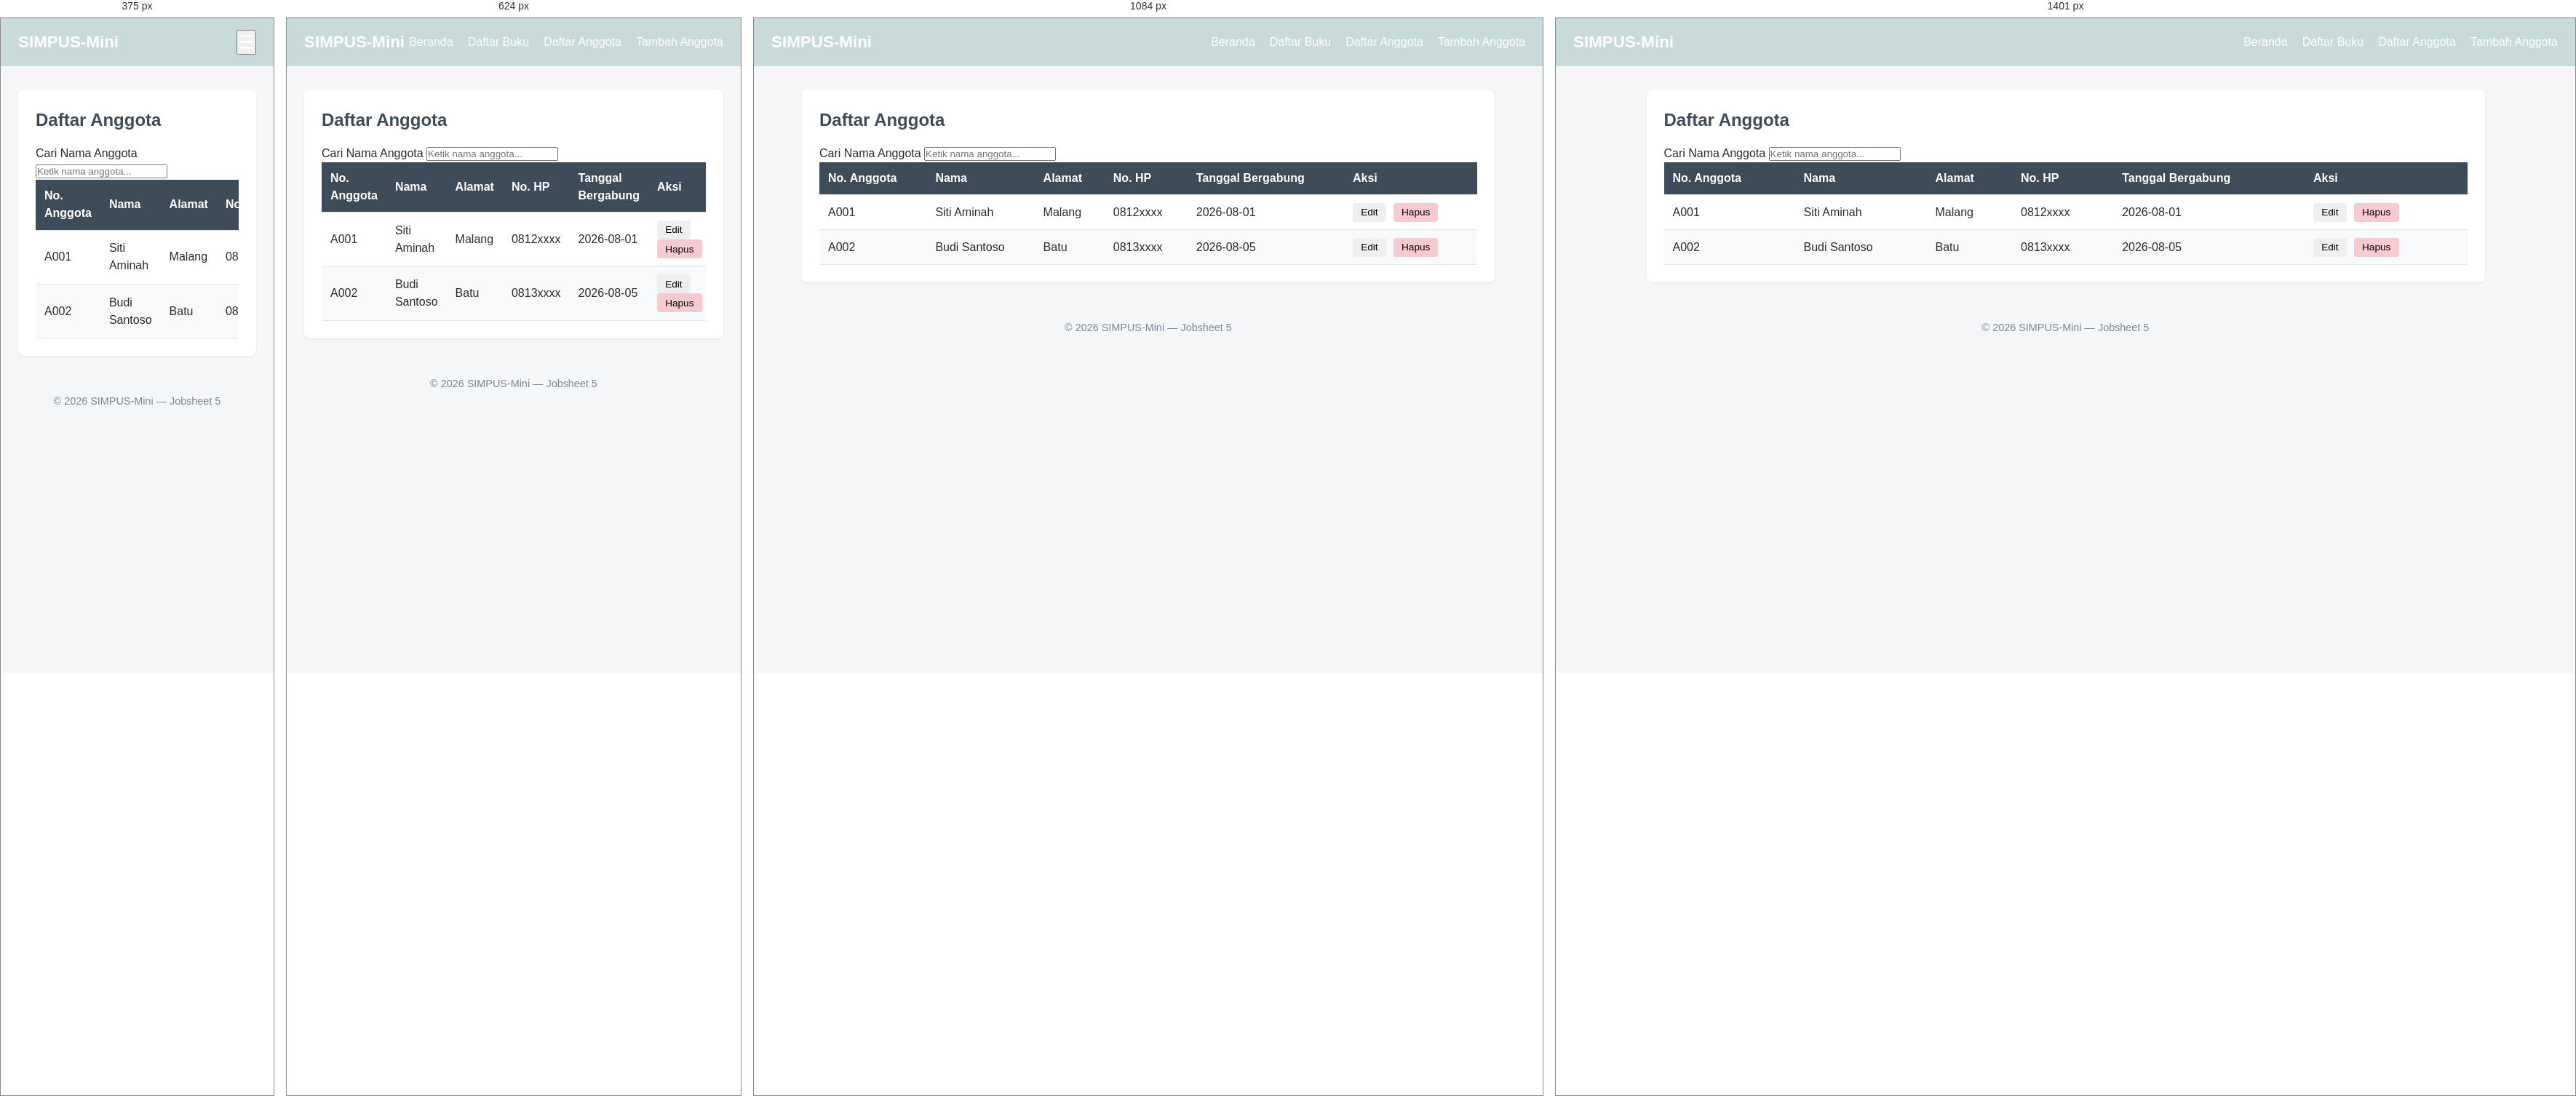
Rendered at 375 px, 624 px, 1084 px and 1401 px, left to right.

<!-- file: list.html -->
<!DOCTYPE html>
<html lang="id">
<head>
    <meta charset="UTF-8">
    <meta name="viewport" content="width=device-width, initial-scale=1.0">
    <title>SIMPUS-Mini | Daftar Anggota</title>
    <link rel="stylesheet" href="../assets/css/style.css">
</head>
<body>
    <header>
        <h1>SIMPUS-Mini</h1>
        <button type="button" id="nav-toggle-btn" class="nav-toggle-label" aria-label="Menu">
            &#9776;
        </button>
        <nav>
            <ul>
                <li><a href="../index.html">Beranda</a></li>
                <li><a href="../buku/list.html">Daftar Buku</a></li>
                <li><a href="list.html">Daftar Anggota</a></li>
                <li><a href="tambah.html">Tambah Anggota</a></li>
            </ul>
        </nav>
    </header>

    <main>
        <section>
            <h2>Daftar Anggota</h2>
            <div class="search-box">
                <label for="search-input">Cari Nama Anggota</label>
                <input type="text" id="search-input" placeholder="Ketik nama anggota...">
            </div>
            <div class="table-responsive">
            <table>
                <thead>
                    <tr>
                        <th>No. Anggota</th>
                        <th>Nama</th>
                        <th>Alamat</th>
                        <th>No. HP</th>
                        <th>Tanggal Bergabung</th>
                        <th>Aksi</th>
                    </tr>
                </thead>
                <tbody>
                    <tr>
                        <td>A001</td>
                        <td>Siti Aminah</td>
                        <td>Malang</td>
                        <td>0812xxxx</td>
                        <td>2026-08-01</td>
                        <td>
                            <button type="button">Edit</button>
                            <button type="button" class="btn-hapus">Hapus</button>
                        </td>
                    </tr>
                    <tr>
                        <td>A002</td>
                        <td>Budi Santoso</td>
                        <td>Batu</td>
                        <td>0813xxxx</td>
                        <td>2026-08-05</td>
                        <td>
                            <button type="button">Edit</button>
                            <button type="button" class="btn-hapus">Hapus</button>
                        </td>
                    </tr>
                </tbody>
            </table>
            </div>
        </section>
    </main>

    <footer>
        <p>&copy; 2026 SIMPUS-Mini &mdash; Jobsheet 5</p>
    </footer>
    <script src="../assets/js/app.js"></script>
</body>
</html>

/* @media block from style.css */
@media (max-width: 768px) {
    main section:nth-of-type(2) {
        grid-template-columns: repeat(2, 1fr);
    }
}

/* @media block from style.css */
@media (min-width: 1400px) {
    main {
        max-width: 1200px;
    }
}

/* @media block from style.css */
@media (max-width: 480px) {
    header {
        position: relative;
    }

    .nav-toggle-label {
        display: block;
    }

    header nav {
        display: none;
        width: 100%;
        order: 3;
        margin-top: 1rem;
    }

    nav.nav-open {
        display: block;
    }

    header nav ul {
        flex-direction: column;
        gap: 0.75rem;
    }

    main section:nth-of-type(2) {
        grid-template-columns: 1fr;
    }

    form input,
    form select {
        max-width: 100%;
    }
}